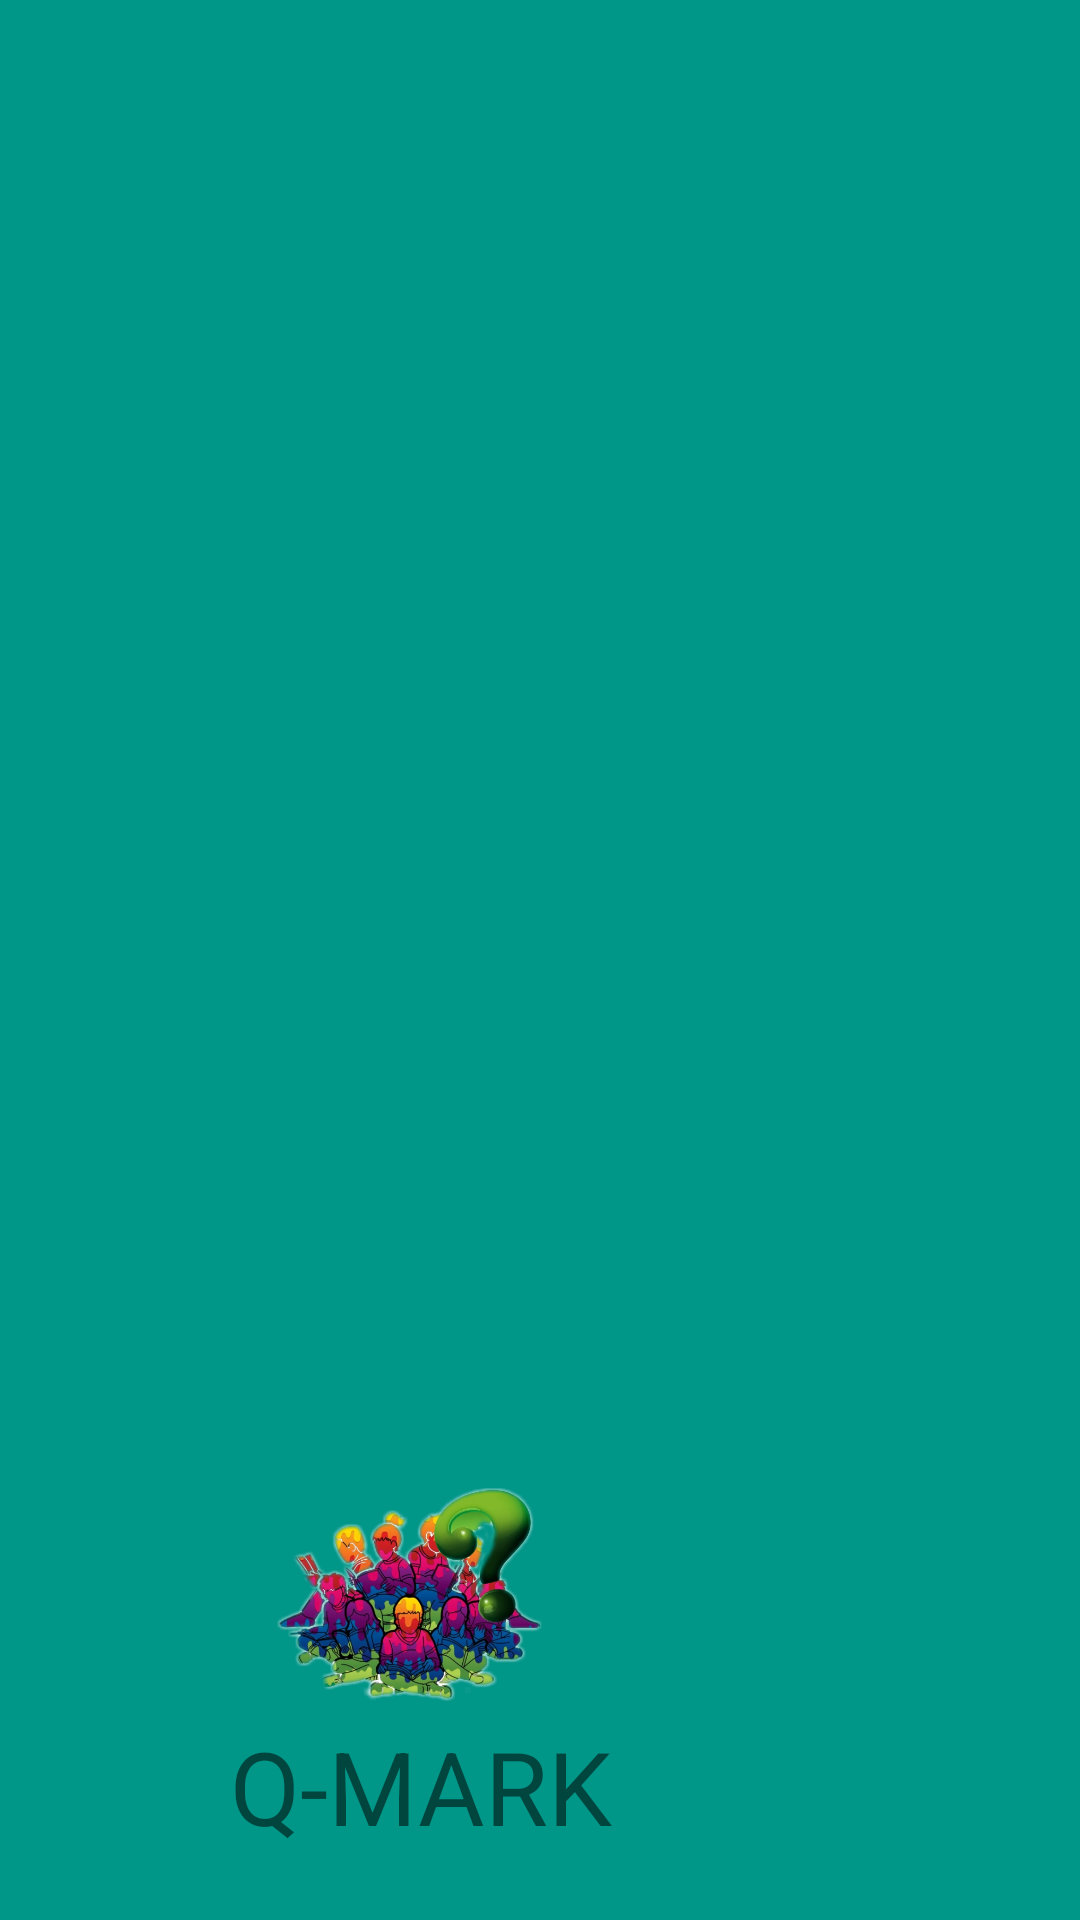

Produce the Android XML layout that renders to this screen, including the resource entries it uses.
<!-- AndroidManifest.xml: application theme Theme.Qmark -->
<!-- res/layout/nav_header.xml -->
<?xml version="1.0" encoding="utf-8"?>
<LinearLayout xmlns:android="http://schemas.android.com/apk/res/android"
    xmlns:app="http://schemas.android.com/apk/res-auto"
    android:layout_width="match_parent"
    android:layout_height="190dp"
    android:background="#009688"
    android:gravity="bottom"
    android:orientation="vertical"
    android:padding="16dp"
    android:theme="@style/Theme.Qmark">

    <ImageView
        android:id="@+id/imageView8"
        android:layout_width="241dp"
        android:layout_height="71dp"
        app:srcCompat="@drawable/logo_pic" />

    <TextView
        android:id="@+id/univ"
        android:layout_width="248dp"
        android:layout_height="57dp"
        android:gravity="center"
        android:text="Q-MARK"
        android:textSize="34sp" />
</LinearLayout>
<!-- resources referenced by this layout -->
<resources>
  <!-- drawable logo_pic: png bitmap (drawable, 287112 bytes) -->
  <style name="Theme.Qmark" parent="Theme.MaterialComponents.DayNight.DarkActionBar">
          
          <item name="colorPrimary">@color/purple_500</item>
          <item name="colorPrimaryVariant">@color/purple_700</item>
          <item name="colorOnPrimary">@color/white</item>
          
          <item name="colorSecondary">@color/teal_200</item>
          <item name="colorSecondaryVariant">@color/teal_700</item>
          <item name="colorOnSecondary">@color/black</item>
          
          <item name="android:statusBarColor" tools:targetApi="l">?attr/colorPrimaryVariant</item>
          
      </style>
  <!-- not gathered from this repository: default colours our renderer supplied (Android Studio template values) -->
  <color name="purple_500">#FF6200EE</color>
  <color name="purple_700">#FF3700B3</color>
  <color name="teal_200">#FF03DAC5</color>
  <color name="teal_700">#FF018786</color>
  <color name="black">#FF000000</color>
  <color name="white">#FFFFFFFF</color>
</resources>
